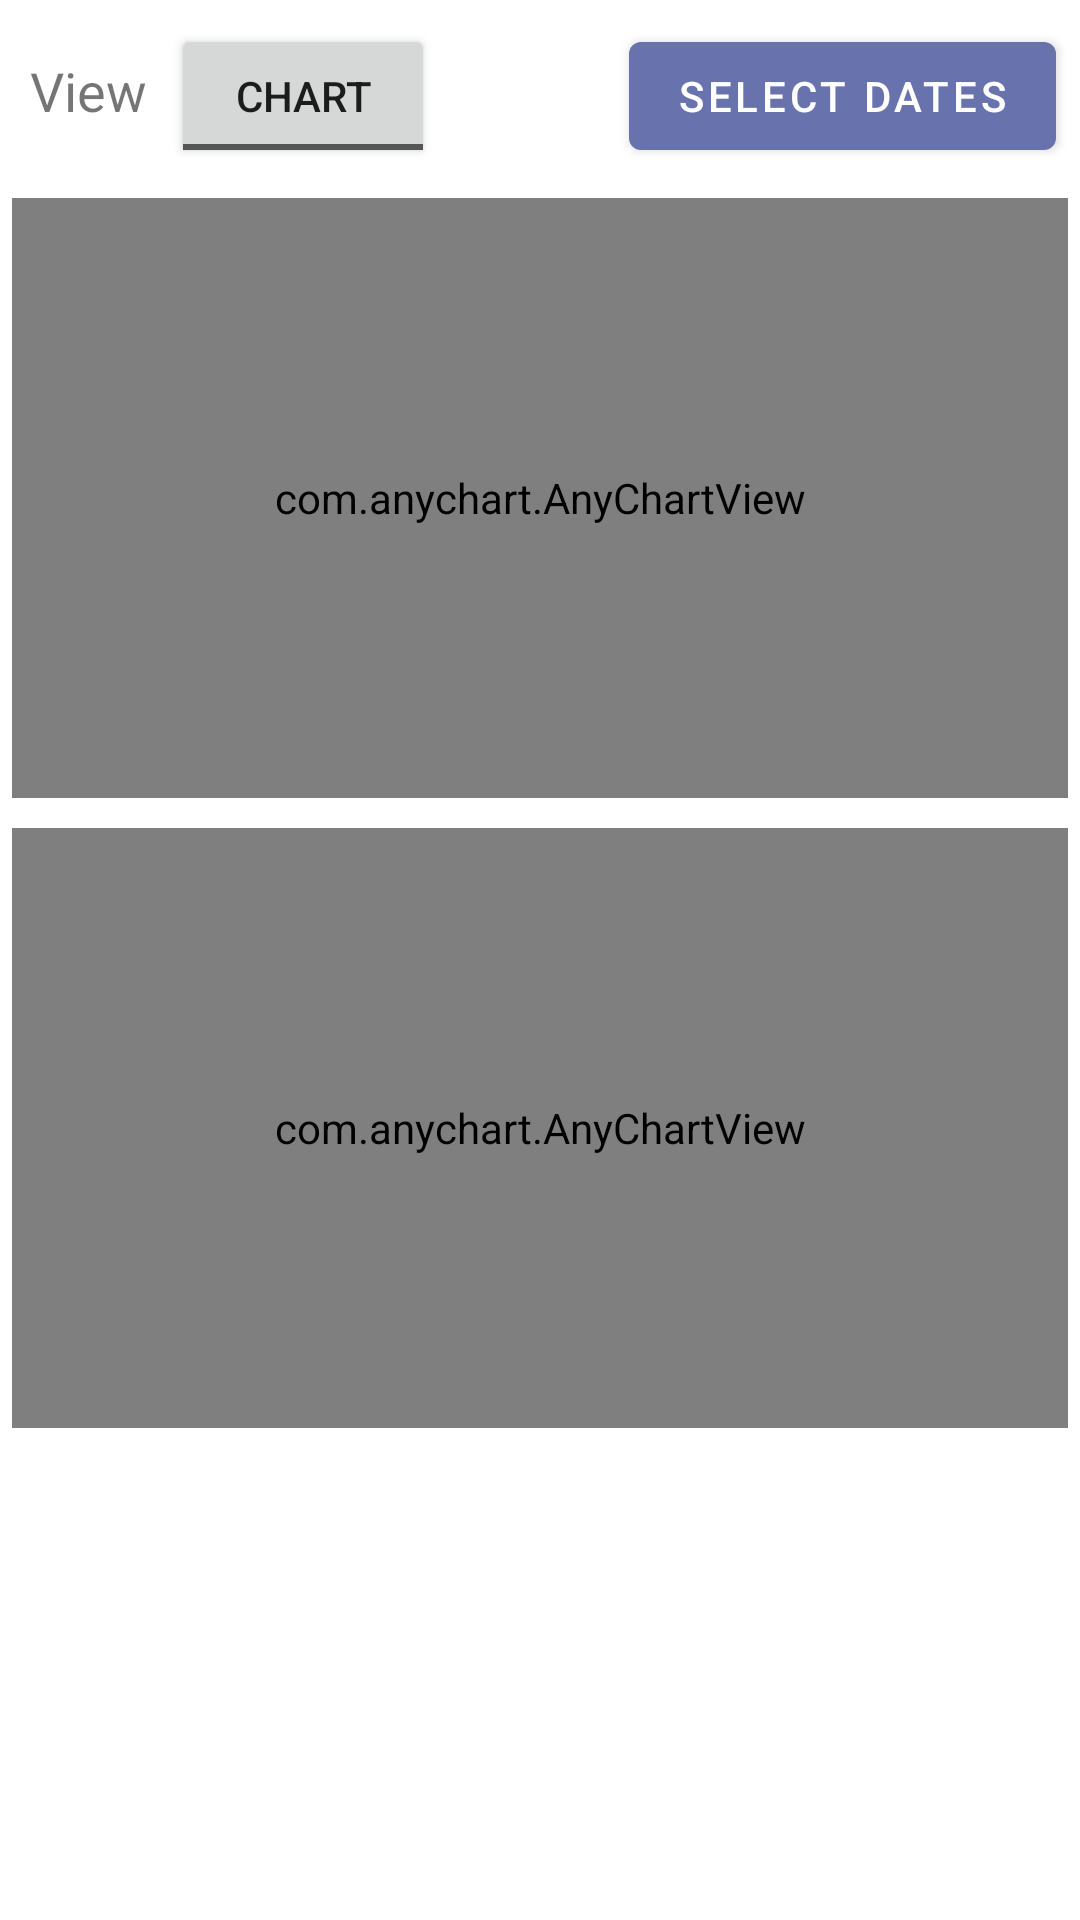

Reconstruct the res/layout file that produces this screen, plus the resources it refers to.
<!-- AndroidManifest.xml: application theme Theme.EnviromentParametersApp -->
<!-- res/layout/activity_sensor.xml -->
<?xml version="1.0" encoding="utf-8"?>
<androidx.constraintlayout.widget.ConstraintLayout xmlns:android="http://schemas.android.com/apk/res/android"
    xmlns:app="http://schemas.android.com/apk/res-auto"
    xmlns:tools="http://schemas.android.com/tools"
    android:layout_width="match_parent"
    android:layout_height="match_parent"
    tools:context=".SensorActivity">


    <TextView
        android:id="@+id/textView2"
        android:layout_width="wrap_content"
        android:layout_height="wrap_content"
        android:layout_marginTop="18dp"
        android:layout_marginStart="10dp"
        android:text="View"
        android:textSize="18sp"
        app:layout_constraintStart_toStartOf="parent"
        app:layout_constraintTop_toTopOf="parent" />

    <ToggleButton
        android:id="@+id/toggleButton2"
        android:layout_width="wrap_content"
        android:layout_height="wrap_content"
        android:layout_marginStart="8dp"
        android:layout_marginTop="8dp"
        android:text="ToggleButton"
        app:layout_constraintStart_toEndOf="@+id/textView2"
        app:layout_constraintTop_toTopOf="parent"
        android:textOff="Chart"
        android:textOn="List"/>

    <Button
        android:id="@+id/pickDatesButton"
        android:layout_width="wrap_content"
        android:layout_height="wrap_content"
        android:layout_marginTop="8dp"
        android:layout_marginEnd="8dp"
        android:onClick="showDatePicker"
        android:text="Select Dates"
        app:layout_constraintEnd_toEndOf="parent"
        app:layout_constraintTop_toTopOf="parent" />

    <com.anychart.AnyChartView
        android:id="@+id/temperature_chart"
        android:layout_width="match_parent"
        android:layout_height="200dp"
        android:layout_marginStart="4dp"
        android:layout_marginTop="10dp"
        android:layout_marginEnd="4dp"
        app:layout_constraintEnd_toEndOf="parent"
        app:layout_constraintStart_toStartOf="parent"
        app:layout_constraintTop_toBottomOf="@+id/toggleButton2" />

    <com.anychart.AnyChartView
        android:id="@+id/humidity_chart"
        android:layout_width="match_parent"
        android:layout_height="200dp"
        android:layout_marginStart="4dp"
        android:layout_marginTop="10dp"
        android:layout_marginEnd="4dp"
        app:layout_constraintEnd_toEndOf="parent"
        app:layout_constraintStart_toStartOf="parent"
        app:layout_constraintTop_toBottomOf="@+id/temperature_chart" />


    <TextView
        android:id="@+id/sensorId"
        android:layout_width="wrap_content"
        android:layout_height="wrap_content"
        app:layout_constraintBottom_toBottomOf="parent"
        app:layout_constraintEnd_toEndOf="parent"
        app:layout_constraintStart_toStartOf="parent"
        app:layout_constraintTop_toTopOf="parent" />

</androidx.constraintlayout.widget.ConstraintLayout>
<!-- resources referenced by this layout -->
<resources>
  <style name="Theme.EnviromentParametersApp" parent="Theme.MaterialComponents.Light.DarkActionBar">
          
          <item name="colorPrimary">#6872AC</item>
          <item name="colorPrimaryVariant">#4F5783</item>
          <item name="colorOnPrimary">@color/white</item>
          
          <item name="colorSecondary">#6872AC</item>
          <item name="colorSecondaryVariant">#4F5783</item>
          <item name="colorOnSecondary">@color/black</item>
          
          <item name="android:statusBarColor">?attr/colorPrimaryVariant</item>
          
      </style>
  <!-- not gathered from this repository: default colours our renderer supplied (Android Studio template values) -->
  <color name="black">#FF000000</color>
  <color name="white">#FFFFFFFF</color>
</resources>
